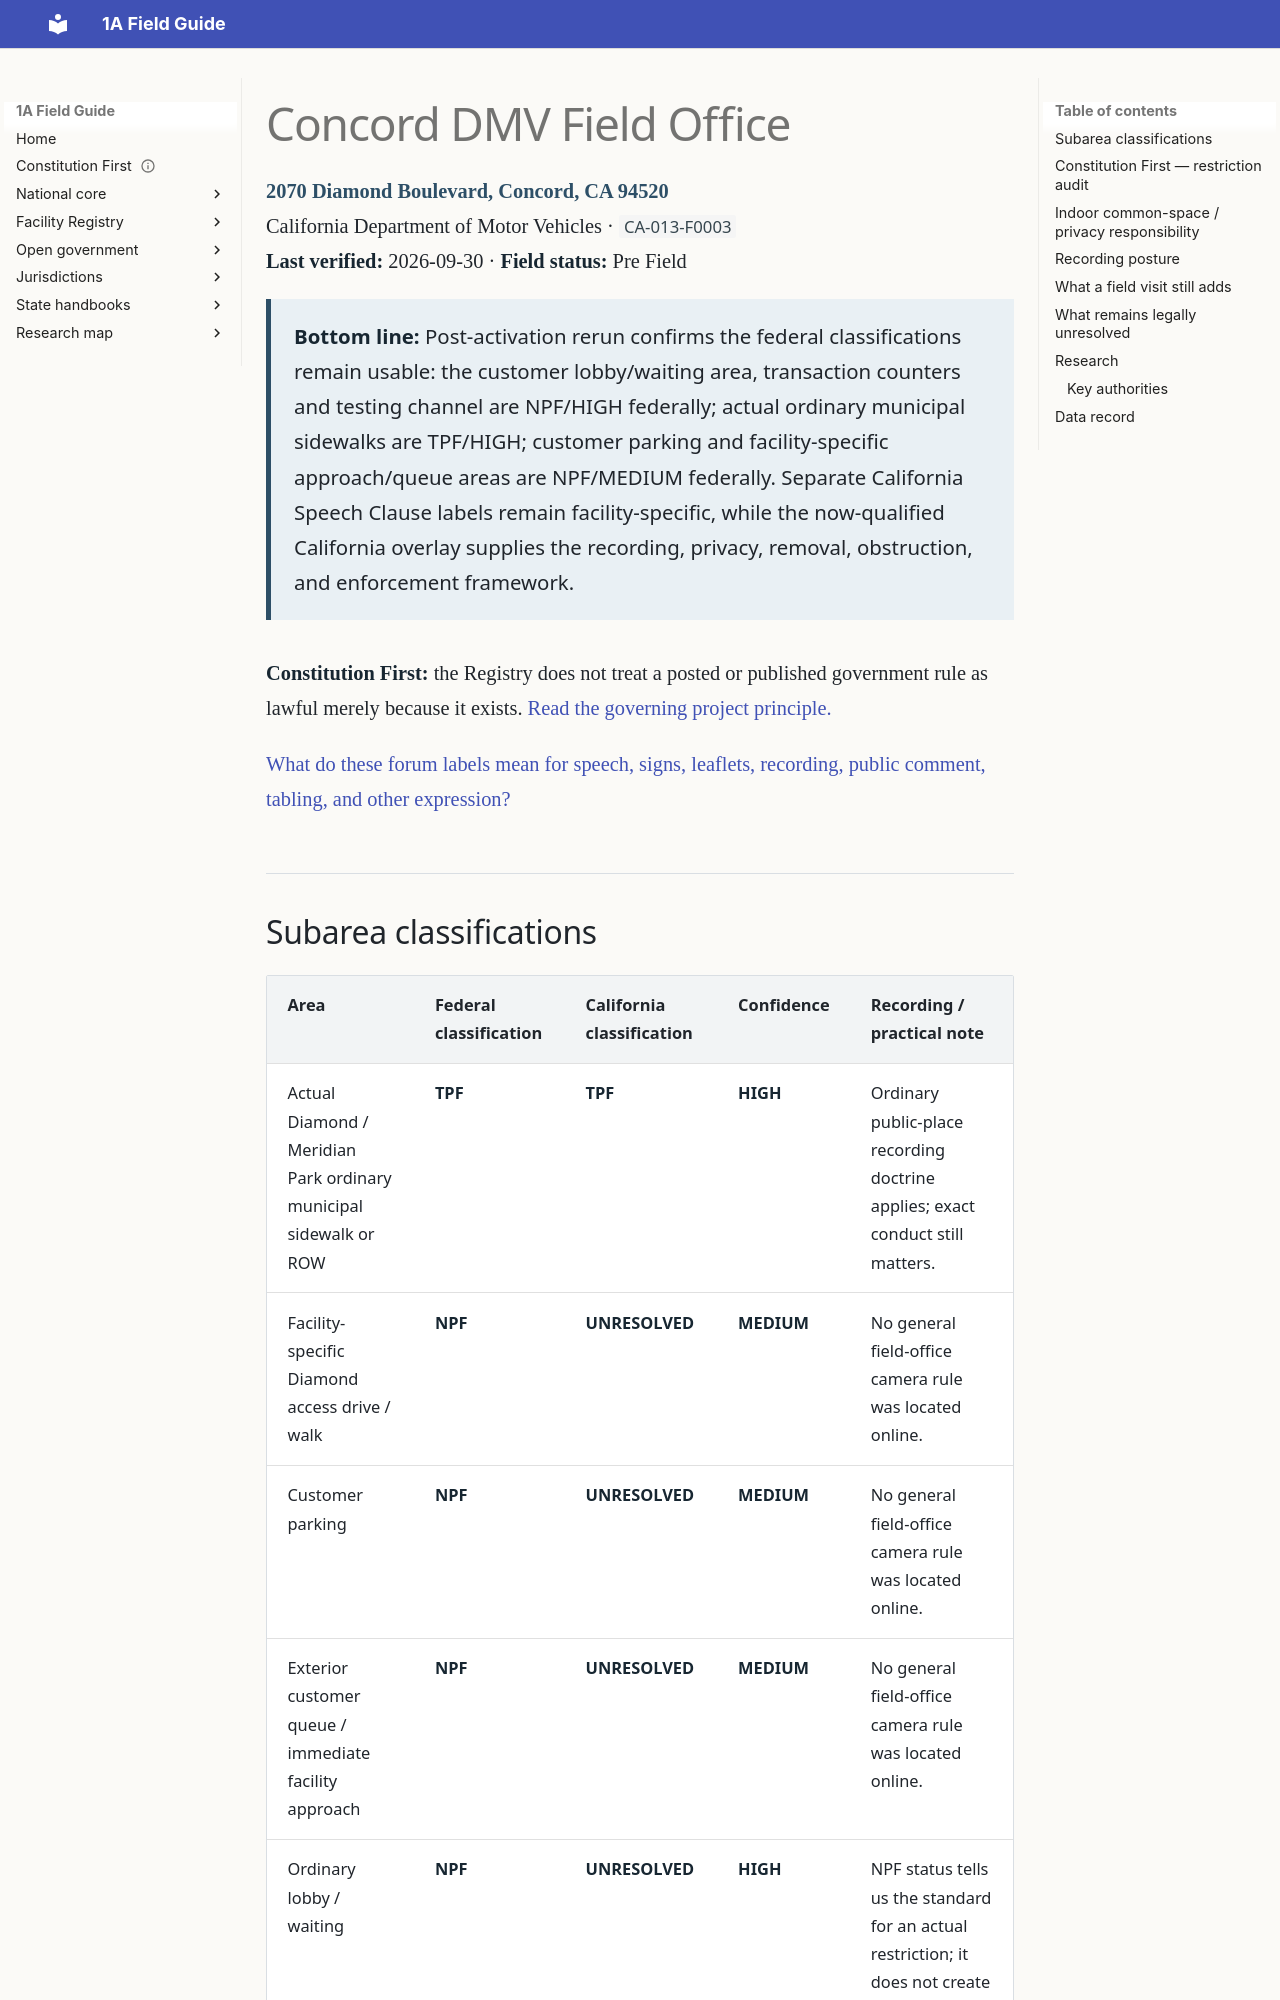

repository: GitHubChrisRice/1A-Field-Guide-Site · page: registry/concord-dmv/index.html · generator: mkdocs

---
title: Concord DMV Field Office
---

# Concord DMV Field Office

**2070 Diamond Boulevard, Concord, CA 94520**  
California Department of Motor Vehicles · `CA-013-F0003`  
**Last verified:** 2026-09-30 · **Field status:** Pre Field

<div class="registry-bottom-line" markdown>

**Bottom line:** Post-activation rerun confirms the federal classifications remain usable: the customer lobby/waiting area, transaction counters and testing channel are NPF/HIGH federally; actual ordinary municipal sidewalks are TPF/HIGH; customer parking and facility-specific approach/queue areas are NPF/MEDIUM federally. Separate California Speech Clause labels remain facility-specific, while the now-qualified California overlay supplies the recording, privacy, removal, obstruction, and enforcement framework.

</div>

**Constitution First:** the Registry does not treat a posted or published government rule as lawful merely because it exists. [Read the governing project principle.](../constitution-first.md)

[What do these forum labels mean for speech, signs, leaflets, recording, public comment, tabling, and other expression?](../california/forum-activity-guide.md)
